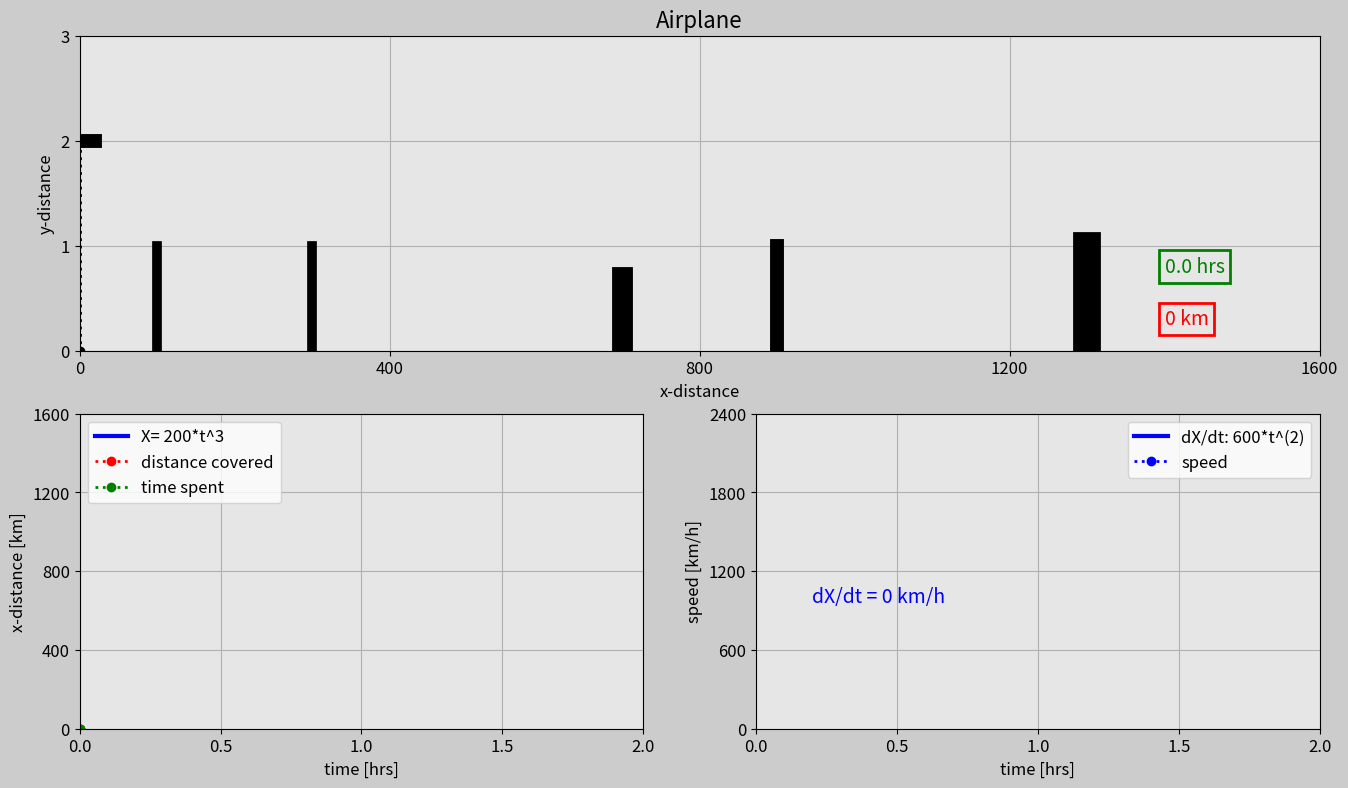

This figure's Python source: (Note: this script raises an exception after producing the figure.)
import matplotlib.pyplot as plt
import matplotlib.gridspec as gridspec
import matplotlib.animation as animation
import numpy as np 

# Set up the duration for your animation
t0 = 0 # time in hours!
t_end = 2
dt = 0.005

# Create array for time
t = np.arange(t0, t_end+dt, dt)

# Create an array for x (km)
a = 200
n2 = 3
x = a*t**n2

# Create a y array
altitude = 2
# y=np.ones(int(t_end/dt + 1))*altitude
y=np.ones(len(t))*altitude #other way

# speed x 
speed_x = n2*a*t**(n2-1) # using derivate formula



############################### ANIMATION ###############################

frame_amount = int(len(t))

dot = np.zeros(frame_amount)
n = 20

for i in range(0, frame_amount):
    if i == n:
        dot[i] = x[i]
        n = n + 20
    else:
        dot[i] = x[n-20]



def update_plot(num):

    plane_trajectory.set_data(dot[0:num], y[0:num]) 
    plane_1.set_data([x[num] - 40,x[num]+20],[2,2])
    plane_2.set_data([x[num],x[num] -20],[y[num],y[num] + 0.3])
    plane_3.set_data([x[num],x[num] -20],[y[num],y[num] - 0.3])
    plane_4.set_data([x[num]-30,x[num]-40],[y[num],y[num] - 0.15])
    plane_5.set_data([x[num]-30,x[num]-40],[y[num],y[num] + 0.15])

    plane_vertical.set_data([x[num],x[num]], [0, y[num]])

    stopwatch0.set_text(str(round(t[num], 1)) + ' hrs')
    dist_counter0.set_text(str(int(x[num])) + ' km')


    # 2nd plot
    x_dist.set_data(t[0:num], x[0:num])
    horizontal_line.set_data([t[0],t[num]],[x[num],x[num]])
    vertical_line.set_data([t[num],t[num]],[x[0],x[num]])

    # 3rd plot
    speed_line.set_data(t[0:num], speed_x[0:num])

    speed_text3.set_text("dX/dt = " + str(int(speed_x[num])) + " km/h")

    return plane_trajectory, plane_1,plane_2, plane_3, plane_4, plane_5,\
    stopwatch0, dist_counter0, x_dist, horizontal_line, speed_x,\
    speed_text3


fig = plt.figure(figsize=[16,9], dpi=100, facecolor=(0.8,0.8,0.8))
gs = gridspec.GridSpec(2,2)


# Subplot 1
ax0 = fig.add_subplot(gs[0,:], facecolor=(0.9,0.9,0.9))

plane_trajectory,=ax0.plot([],[],'r:o',linewidth=2) # ,= is for remove brackets from our information
plane_vertical,=ax0.plot([],[],'k:o', linewidth=2)

plane_1,= ax0.plot([],[],'k', linewidth=10)  # center of airplane
plane_2,= ax0.plot([],[],'k', linewidth=5)  # first wing
plane_3,= ax0.plot([],[],'k', linewidth=5)  # second wing
plane_4,= ax0.plot([],[],'k', linewidth=3)  # first tail
plane_5,= ax0.plot([],[],'k', linewidth=3)  # second tail



# draw houses
house_1,=ax0.plot([100,100],[0,1.0], 'k', linewidth=7)
house_2,=ax0.plot([300,300],[0,1.0], 'k', linewidth=7)
house_3,=ax0.plot([700,700],[0,0.7], 'k', linewidth=15)
house_4,=ax0.plot([900,900],[0,1.0], 'k', linewidth=10)
house_5,=ax0.plot([1300,1300],[0,1.0], 'k', linewidth=20)

box_object = dict(boxstyle='square', fc=(0.9,0.9,0.9), ec='g', lw=2)
stopwatch0 = ax0.text(1400, 0.75, '', size=14, color='g', bbox=box_object)

box_object2 = dict(boxstyle='square', fc=(0.9,0.9,0.9), ec='r', lw=2)
dist_counter0 = ax0.text(1400, 0.25, '', size=14, color='r', bbox=box_object2)


# subplot properties
plt.xlim(x[0], x[-1])
plt.ylim(0, y[-1]+1)
plt.xticks(np.arange(x[0], x[-1] + 1, x[-1]/4), size=12) # cut in 4 pieces the x
plt.yticks(np.arange(0,y[-1]+2, y[-1]/y[-1]), size=12) # (0, 2+2, 2/2)
plt.xlabel('x-distance', fontsize=12)
plt.ylabel('y-distance', fontsize=12)
plt.title('Airplane', fontsize=16)
plt.grid(True)


# subplot 2

ax2=fig.add_subplot(gs[1,0], facecolor=(0.9,0.9,0.9))
x_dist,=ax2.plot([],[], '-b', linewidth=3, label='X= '+str(a)+'*t^'+str(n2))
horizontal_line,=ax2.plot([],[],'r:o', linewidth=2, label='distance covered')
vertical_line,=ax2.plot([],[],'g:o', linewidth=2, label='time spent')

plt.xlim(t[0], t[-1])
plt.ylim(x[0], x[-1])
plt.xticks(np.arange(t[0], t[-1] + dt, t[-1]/4), size=12) 
plt.yticks(np.arange(x[0], x[-1] + 1, x[-1]/4), size=12) 
plt.xlabel('time [hrs]', fontsize=12)
plt.ylabel('x-distance [km]', fontsize=12)
plt.grid(True)
plt.legend(loc='upper left', fontsize=12)

# subplot 3

ax3=fig.add_subplot(gs[1,1], facecolor=(0.9,0.9,0.9))
speed_line,=ax3.plot([],[], '-b', linewidth=3, label='dX/dt: '+ str(n2*a) +'*t^('+str(n2-1)+')')
vertical_line2,=ax3.plot([],[],'b:o', linewidth=2, label='speed')


speed_text3 = ax3.text(0.20, 965, '', size=14, color='b')

plt.xlim(t[0], t[-1])
plt.ylim(0, speed_x[-1])
plt.xticks(np.arange(t[0], t[-1] + dt, t[-1]/4), size=12) 
plt.yticks(np.arange(0,  speed_x[-1]+1, (speed_x[-1])/4), size=12) 

plt.xlabel('time [hrs]', fontsize=12)
plt.ylabel('speed [km/h]', fontsize=12)
plt.grid(True)
plt.legend(loc='upper right', fontsize=12)



plane_ani = animation.FuncAnimation(fig, update_plot, 
        frames=frame_amount, interval=20, repeat=True, blit=True)
plt.show()